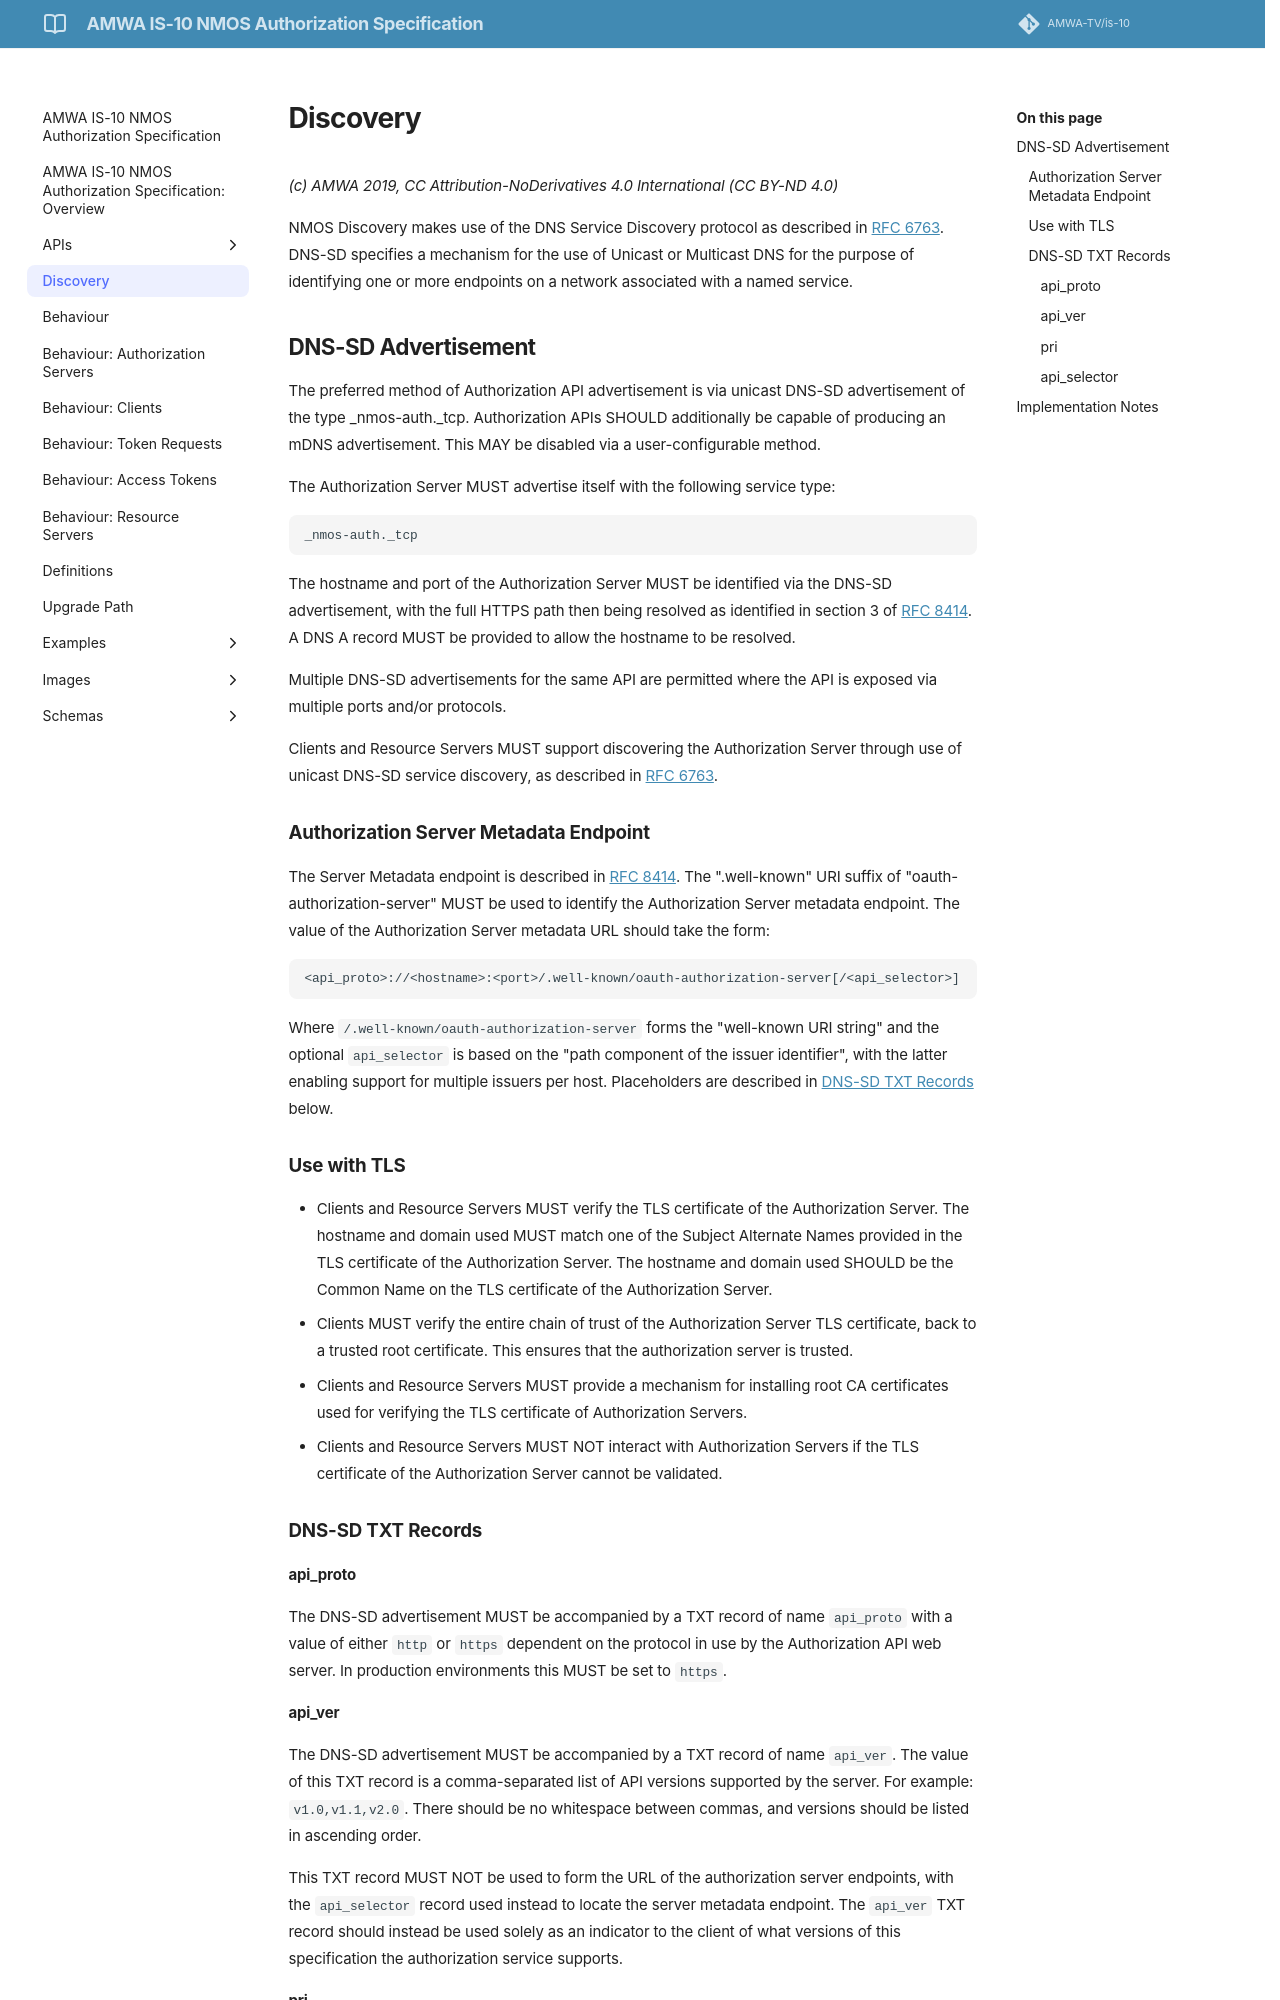

repository: AMWA-TV/is-10 · page: v1.0.0/3.0. Discovery/index.html · generator: jekyll

# Discovery

_(c) AMWA 2019, CC Attribution-NoDerivatives 4.0 International (CC BY-ND 4.0)_

NMOS Discovery makes use of the DNS Service Discovery protocol as described in [RFC 6763][RFC-6763]. DNS-SD specifies a
mechanism for the use of Unicast or Multicast DNS for the purpose of identifying one or more endpoints on a network
associated with a named service.

## DNS-SD Advertisement

The preferred method of Authorization API advertisement is via unicast DNS-SD advertisement of the type
\_nmos-auth.\_tcp. Authorization APIs SHOULD additionally be capable of producing an mDNS advertisement. This MAY be
disabled via a user-configurable method.

The Authorization Server MUST advertise itself with the following service type:

```
_nmos-auth._tcp
```

The hostname and port of the Authorization Server MUST be identified via the DNS-SD advertisement, with the full HTTPS
path then being resolved as identified in section 3 of [RFC 8414][RFC-8414]. A DNS A record MUST be provided to allow
the hostname to be resolved.

Multiple DNS-SD advertisements for the same API are permitted where the API is exposed via multiple ports and/or
protocols.

Clients and Resource Servers MUST support discovering the Authorization Server through use of unicast DNS-SD service
discovery, as described in [RFC 6763][RFC-6763].

### Authorization Server Metadata Endpoint

The Server Metadata endpoint is described in [RFC 8414][RFC-8414]. The ".well-known" URI suffix of "oauth-
authorization-server" MUST be used to identify the Authorization Server metadata endpoint. The value of the
Authorization Server metadata URL should take the form:

```
<api_proto>://<hostname>:<port>/.well-known/oauth-authorization-server[/<api_selector>]
```

Where `/.well-known/oauth-authorization-server` forms the "well-known URI string" and the optional `api_selector`
is based on the "path component of the issuer identifier", with the latter enabling support for multiple
issuers per host. Placeholders are described in [DNS-SD TXT Records](#dns-sd-txt-records) below.

### Use with TLS

*   Clients and Resource Servers MUST verify the TLS certificate of the Authorization Server. The hostname and domain
used MUST match one of the Subject Alternate Names provided in the TLS certificate of the Authorization Server. The
hostname and domain used SHOULD be the Common Name on the TLS certificate of the Authorization Server.
*   Clients MUST verify the entire chain of trust of the Authorization Server TLS certificate, back to a trusted root
certificate. This ensures that the authorization server is trusted.
*   Clients and Resource Servers MUST provide a mechanism for installing root CA certificates used for verifying the
TLS certificate of Authorization Servers.
*   Clients and Resource Servers MUST NOT interact with Authorization Servers if the TLS certificate of the
Authorization Server cannot be validated.

### DNS-SD TXT Records

#### api_proto

The DNS-SD advertisement MUST be accompanied by a TXT record of name `api_proto` with a value of either `http` or
`https` dependent on the protocol in use by the Authorization API web server. In production environments this MUST be
set to `https`.

#### api_ver

The DNS-SD advertisement MUST be accompanied by a TXT record of name `api_ver`. The value of this TXT record is a
comma-separated list of API versions supported by the server. For example: `v1.0,v1.1,v2.0`. There should be no
whitespace between commas, and versions should be listed in ascending order.

This TXT record MUST NOT be used to form the URL of the authorization server endpoints, with the `api_selector` record
used instead to locate the server metadata endpoint. The `api_ver` TXT record should instead be used solely as an
indicator to the client of what versions of this specification the authorization service supports.
